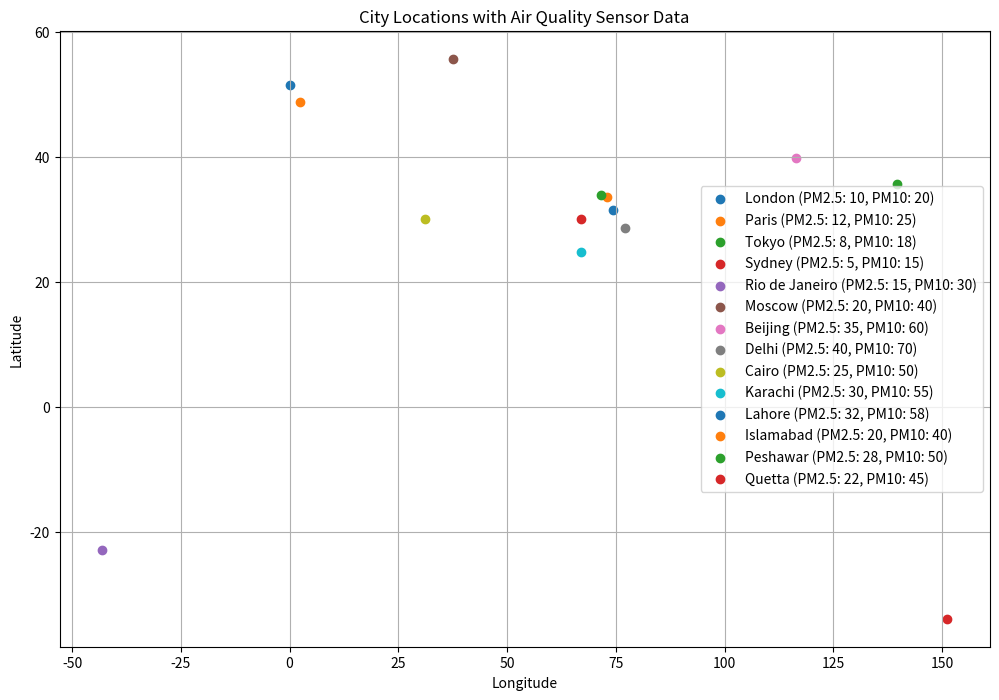

Reproduce this figure in Python.
import matplotlib.pyplot as plt
import numpy as np
# Define the locations of the cities on the map with placeholder sensor data
cities = {
    "London": (51.5074, 0.1278, 10, 20, {"SO2": 1, "NO2": 5, "O3": 10, "CO": 2}),
    "Paris": (48.8566, 2.3522, 12, 25, {"SO2": 2, "NO2": 3, "O3": 9, "CO": 3}),
    "Tokyo": (35.6895, 139.6917, 8, 18, {"SO2": 1, "NO2": 4, "O3": 7, "CO": 1}),
    "Sydney": (-33.8688, 151.2093, 5, 15, {"SO2": 0, "NO2": 2, "O3": 8, "CO": 0}),
    "Rio de Janeiro": (-22.9068, -43.1729, 15, 30, {"SO2": 3, "NO2": 6, "O3": 12, "CO": 4}),
    "Moscow": (55.7558, 37.6173, 20, 40, {"SO2": 4, "NO2": 7, "O3": 10, "CO": 6}),
    "Beijing": (39.9042, 116.4074, 35, 60, {"SO2": 5, "NO2": 10, "O3": 15, "CO": 8}),
    "Delhi": (28.6139, 77.2090, 40, 70, {"SO2": 6, "NO2": 12, "O3": 20, "CO": 10}),
    "Cairo": (30.0444, 31.2357, 25, 50, {"SO2": 3, "NO2": 8, "O3": 13, "CO": 7}),
    "Karachi": (24.8607, 67.0011, 30, 55, {"SO2": 4, "NO2": 9, "O3": 16, "CO": 9}),
    "Lahore": (31.5497, 74.3436, 32, 58, {"SO2": 5, "NO2": 10, "O3": 18, "CO": 7}),
    "Islamabad": (33.6844, 73.0479, 20, 40, {"SO2": 2, "NO2": 5, "O3": 10, "CO": 3}),
    "Peshawar": (34.0151, 71.5249, 28, 50, {"SO2": 3, "NO2": 6, "O3": 12, "CO": 5}),
    "Quetta": (30.1798, 66.9750, 22, 45, {"SO2": 3, "NO2": 7, "O3": 11, "CO": 6}),
}
# Create a scatter plot of the cities with sensor data
plt.figure(figsize=(12, 8))
for city, (lat, lon, pm25, pm10, gases) in cities.items():
    # Scatter the city locations with PM2.5 and PM10 values
    plt.scatter(lon, lat, label=f"{city} (PM2.5: {pm25}, PM10: {pm10})")
    # Optionally, you can print the gas sensor data in the labels
    gas_info = ", ".join([f"{key}: {value}" for key, value in gases.items()])
    print(f"{city}: PM2.5: {pm25}, PM10: {pm10}, Gases: {gas_info}")
# Add labels and title
plt.title("City Locations with Air Quality Sensor Data")
plt.xlabel("Longitude")
plt.ylabel("Latitude")
plt.legend()
plt.grid()
# Show the plot
plt.show()
